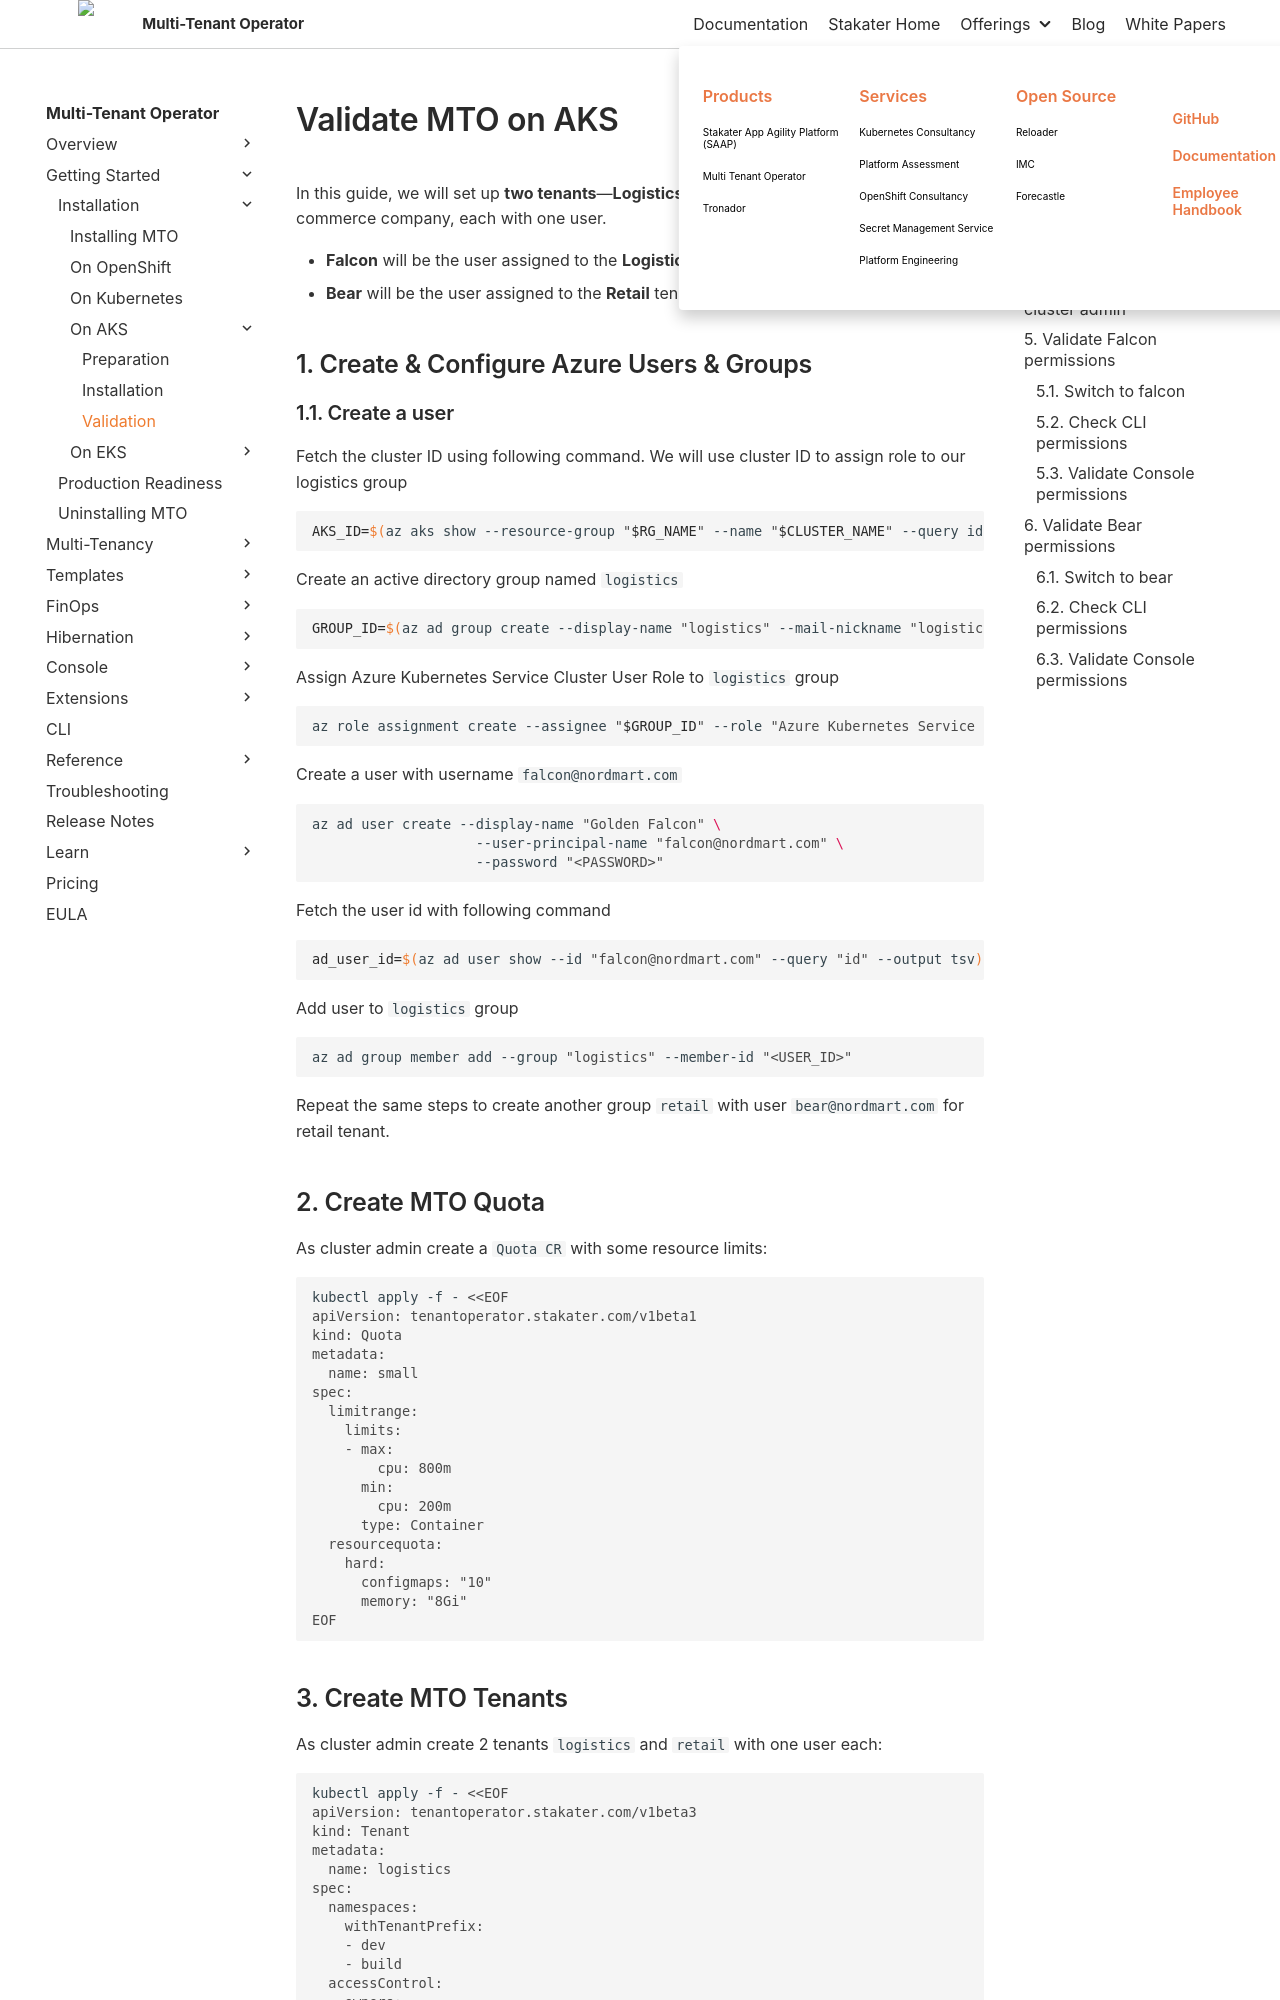

repository: stakater/mto-docs · page: main/getting-started/installation/azure-aks/validation.html · generator: mkdocs

# Validate MTO on AKS

In this guide, we will set up **two tenants**—**Logistics** and **Retail**—for an imaginary e-commerce company, each with one user.

- **Falcon** will be the user assigned to the **Logistics** tenant.  
- **Bear** will be the user assigned to the **Retail** tenant.

## 1. Create & Configure Azure Users & Groups

### 1.1. Create a user

Fetch the cluster ID using following command. We will use cluster ID to assign role to our logistics group

```bash
AKS_ID=$(az aks show --resource-group "$RG_NAME" --name "$CLUSTER_NAME" --query id -o tsv)
```

Create an active directory group named `logistics`

```bash
GROUP_ID=$(az ad group create --display-name "logistics" --mail-nickname "logistics" --query "id" --output tsv)
```

Assign Azure Kubernetes Service Cluster User Role to `logistics` group

```bash
az role assignment create --assignee "$GROUP_ID" --role "Azure Kubernetes Service Cluster User Role" --scope "$AKS_ID"
```

Create a user with username `falcon@nordmart.com`

```bash
az ad user create --display-name "Golden Falcon" \
                    --user-principal-name "falcon@nordmart.com" \
                    --password "<PASSWORD>" 
```

Fetch the user id with following command

```bash
ad_user_id=$(az ad user show --id "falcon@nordmart.com" --query "id" --output tsv)
```

Add user to `logistics` group

```bash
az ad group member add --group "logistics" --member-id "<USER_ID>"
```

Repeat the same steps to create another group `retail` with user `bear@nordmart.com` for retail tenant.

## 2. Create MTO Quota

As cluster admin create a `Quota CR` with some resource limits:

```sh
kubectl apply -f - <<EOF
apiVersion: tenantoperator.stakater.com/v1beta1
kind: Quota
metadata:
  name: small
spec:
  limitrange:
    limits:
    - max:
        cpu: 800m
      min:
        cpu: 200m
      type: Container
  resourcequota:
    hard:
      configmaps: "10"
      memory: "8Gi"
EOF
```
